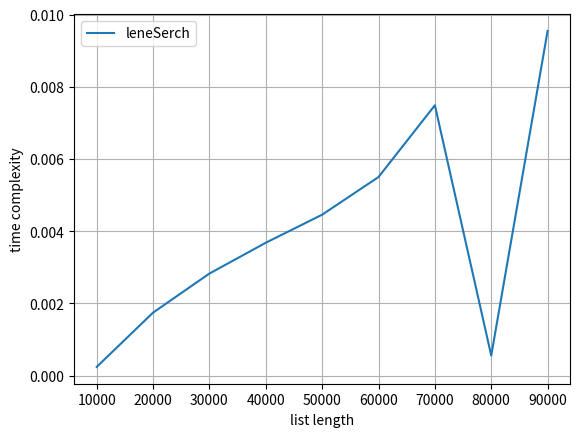

The matplotlib source for this figure:
import matplotlib.pyplot as plt
from numpy.random import randint
def lenearSerch(arr,n,num):
    for i in range (n):
        if arr [i]==num:
            return i
    return -1
element=[]
times=[]
import time
arr=[10,15,30,85]
num=17
loc=lenearSerch(arr,len(arr),num)
if loc==1:
    print("not successful")
else:
    print("the element is present in index")
print("time complexity")
for i in range (1,10):
    arr=randint(0,10000*i,10000*i)
    start=time.time()
    lenearSerch(arr, len(arr), num)
    end=time.time()
    element.append(len(arr))
    times.append(end-start)
    print(len(arr),"element=...",end-start)
plt.xlabel("list length")
plt.ylabel("time complexity")
plt.plot(element,times,label="leneSerch")
plt.grid()
plt.legend()
plt.show()
